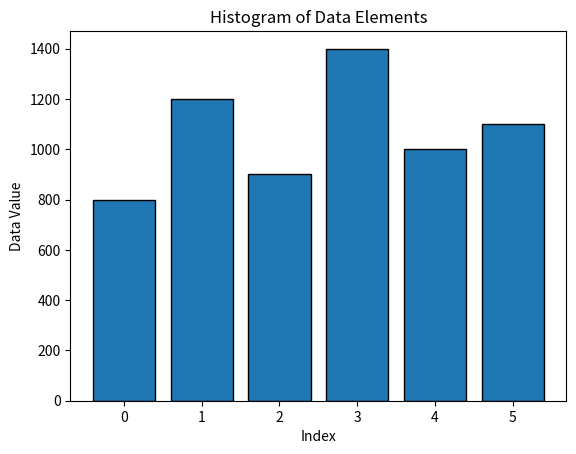

This figure's Python source:
import matplotlib.pyplot as plt

class DataAnalysis:
    def __init__(self, data):
        self.data = data

    def sum_of_data(self):
        # Return the sum of the data
        return sum(self.data)

    def data_doubled(self):
        # Return a new list with elements doubled
        return [2 * element for element in self.data]

    def plot_data_histogram(self):
        # Plot a histogram of the data
        plt.bar(range(len(self.data)), self.data, edgecolor='black')
        plt.title('Histogram of Data Elements')
        plt.xlabel('Index')
        plt.ylabel('Data Value')
        plt.show()

    
    # A list of annual rainfall measurements
rainfall_data = [800, 1200, 900, 1400, 1000, 1100]

# Creating an instance of DataAnalysis with rainfall data
rainfall_analysis = DataAnalysis(rainfall_data)

# Visualising the data
rainfall_analysis.plot_data_histogram()

# Accessing methods to analyse the data
total_rainfall = rainfall_analysis.sum_of_data()
rainfall_doubled = rainfall_analysis.data_doubled()
print(f'total_rainfall: {total_rainfall}')
print(f'rainfall_doubled: {rainfall_doubled}')